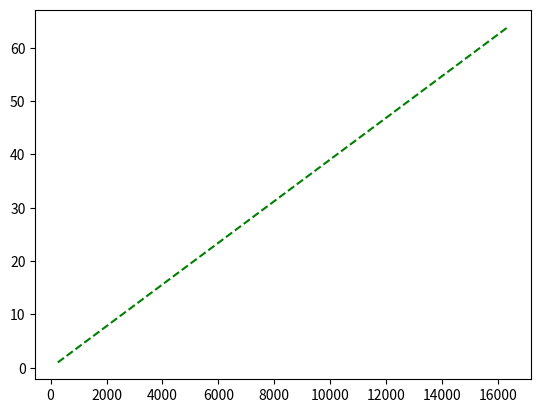

Source code (Python): (Note: this script raises an exception after producing the figure.)
import numpy as np
import matplotlib.pyplot as plt
from matplotlib.backends.backend_pdf import PdfPages

cores = [256,512,1024,2048,4096,8192,16384]
timesMSL = [979.18,565,]
timesSK = [1472.16,783.46,396.73,203.97,107.81,58.68,31.95]
timesSK3 = []

spdMSL = []
spdSK = []

for i in timesMSL:
    spdMSL.append(timesMSL[0]/i)
for i in timesSK:
    spdSK.append(timesMSL[0]/i)
    
relatives = []
for i in cores:
    relatives.append(i/cores[0])

plt.plot(cores, relatives, 'g--', label='Ideal')
plt.plot(cores, spdMSL, 'b-+', label='MSL')
plt.plot(cores, spdSK, 'r-x', label='SkelGIS')
legend = plt.legend(loc='upper left', shadow=True)
plt.grid(True, which="both", linestyle="dotted")
plt.xlabel('cores')
plt.ylabel('speedup')
pp = PdfPages('speedups.pdf')
plt.savefig(pp, format='pdf', bbox_inches='tight')
pp.close()

plt.cla()
plt.clf()
plt.close()

plt.loglog(cores, timesMSL,'b-+',label='MSL', basex=2,basey=2)
plt.loglog(cores, timesSK,'r-x',label='SkelGIS', basex=2,basey=2)
legend = plt.legend(shadow=True)
plt.grid(True, which="both", linestyle="dotted")
plt.xlabel('log cores')
plt.ylabel('log execution time')
pp2 = PdfPages('logtimes.pdf')
plt.savefig(pp2, format='pdf', bbox_inches='tight')
pp2.close()

plt.cla()
plt.clf()
plt.close()